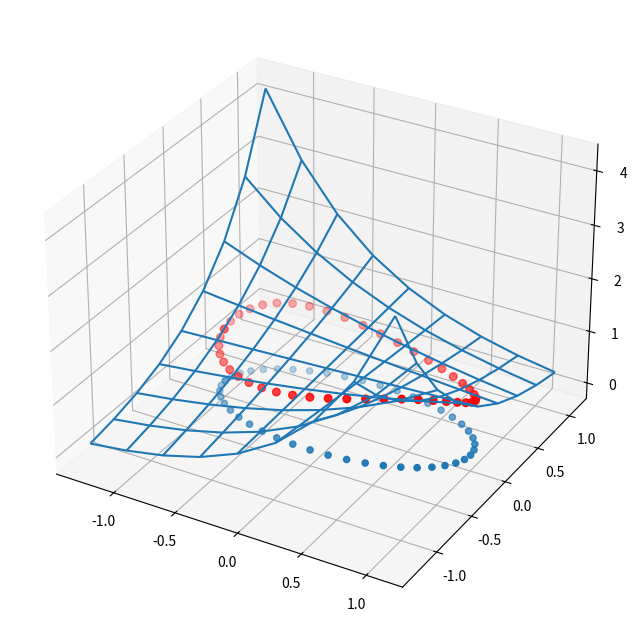

Write the Python code that produced this figure.
import matplotlib.pyplot as plt
import numpy as np
from mpl_toolkits.mplot3d import Axes3D


###
# def f(x,y):
#     exponential_number = np.exp(1)
#     return exponential_number**(-x*y)
def f(x,y):
    return np.exp(-x*y)
#
x = np.arange(-1.3, 1.3, 0.3)
y = np.arange(-1.3, 1.3, 0.3)
X, Y = np.meshgrid(x, y)
Z = f(X,Y)
#
fig = plt.figure(figsize=(10, 8))
ax = fig.add_subplot(111, projection='3d')
# ax.plot_surface(X, Y, Z, cmap=plt.cm.viridis, edgecolor='none')
ax.plot_wireframe(X, Y, Z)
###

theta = np.linspace(-np.pi, np.pi, 45)
xg = np.cos(theta)
yg = (1/2)*np.sin(theta)
zg = 0*theta
ax.scatter(xg, yg, zg)
#
zg = f(xg, yg)
ax.scatter(xg, yg, zg, color='red', s=30)
#
plt.show()
plt.savefig('Lagrange.png')
